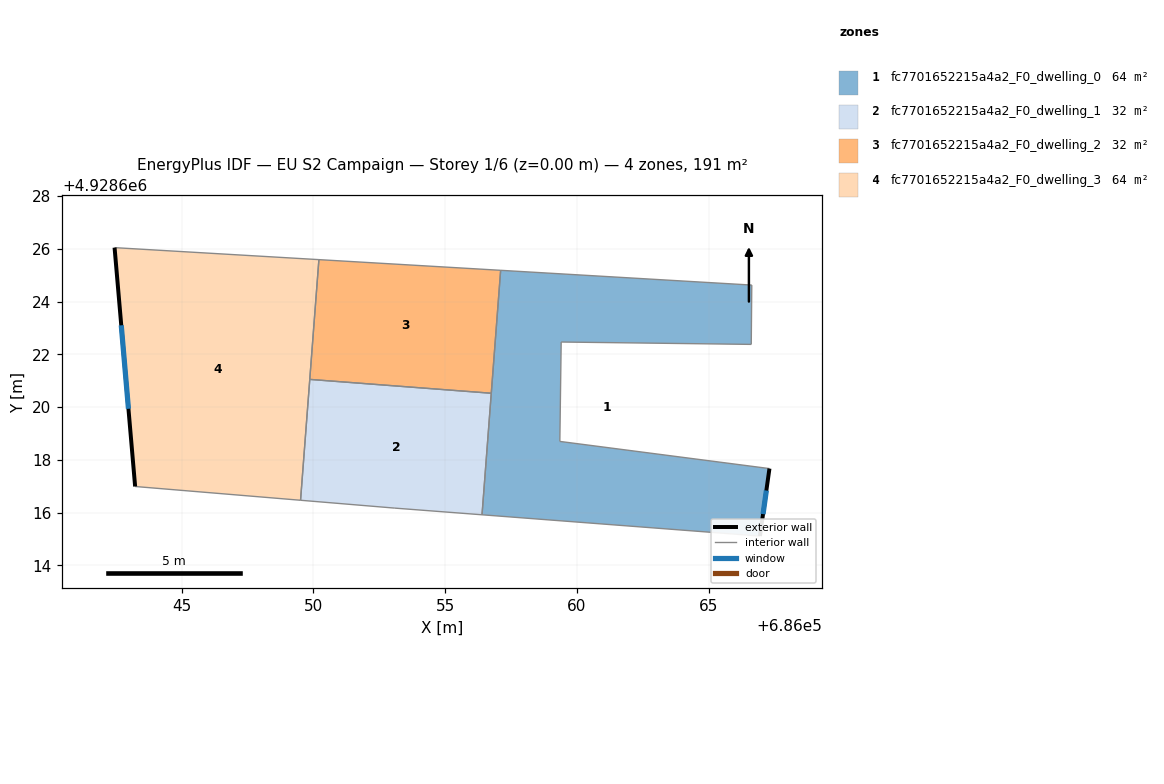
=== STOREY PLAN SPEC (per zone: floor XY polygon, exterior-wall plan segments, windows/doors) ===
zone 1: fc7701652215a4a2_F0_dwelling_0  (63.7 m²)
  floor: (686066.63, 4928624.63) (686066.61, 4928622.38) (686059.40, 4928622.47) (686059.35, 4928618.70) (686067.30, 4928617.67) (686066.94, 4928615.11) (686056.40, 4928615.91) (686057.10, 4928625.19)
  exterior wall: (686066.94, 4928615.11) – (686067.30, 4928617.67)  [2.6 m]
    window: (686067.06, 4928615.94) – (686067.18, 4928616.83)  [0.9 m²]
  interior walls: 8
zone 2: fc7701652215a4a2_F0_dwelling_1  (31.9 m²)
  floor: (686056.75, 4928620.52) (686056.40, 4928615.91) (686053.09, 4928616.17) (686049.52, 4928616.46) (686049.86, 4928621.05)
  interior walls: 5
zone 3: fc7701652215a4a2_F0_dwelling_2  (31.9 m²)
  floor: (686057.10, 4928625.19) (686056.75, 4928620.52) (686049.86, 4928621.05) (686050.21, 4928625.59)
  interior walls: 4
zone 4: fc7701652215a4a2_F0_dwelling_3  (63.7 m²)
  floor: (686050.21, 4928625.59) (686049.52, 4928616.46) (686043.24, 4928616.99) (686042.46, 4928626.05)
  exterior wall: (686042.46, 4928626.05) – (686043.24, 4928616.99)  [9.1 m]
    window: (686042.71, 4928623.10) – (686042.99, 4928619.93)  [3.3 m²]
  interior walls: 4

=== DERIVED (storey summary) ===
Building: EU S2 Campaign
Storey: 1 of 6  (floor level z = 0.00 m)
Storey gross floor area: 191.2 m²
Zones on this storey: 4
  - fc7701652215a4a2_F0_dwelling_0: floor 63.7 m²; exterior wall 2.6 m (7.8 m²); 1 window(s) 0.9 m²; WWR 12.2%
  - fc7701652215a4a2_F0_dwelling_1: floor 31.9 m²
  - fc7701652215a4a2_F0_dwelling_2: floor 31.9 m²
  - fc7701652215a4a2_F0_dwelling_3: floor 63.7 m²; exterior wall 9.1 m (27.3 m²); 1 window(s) 3.3 m²; WWR 12.2%
Zone adjacency (shared interzone walls):
  - fc7701652215a4a2_F0_dwelling_0 ↔ fc7701652215a4a2_F0_dwelling_1
  - fc7701652215a4a2_F0_dwelling_0 ↔ fc7701652215a4a2_F0_dwelling_2
  - fc7701652215a4a2_F0_dwelling_1 ↔ fc7701652215a4a2_F0_dwelling_2
  - fc7701652215a4a2_F0_dwelling_1 ↔ fc7701652215a4a2_F0_dwelling_3
  - fc7701652215a4a2_F0_dwelling_2 ↔ fc7701652215a4a2_F0_dwelling_3